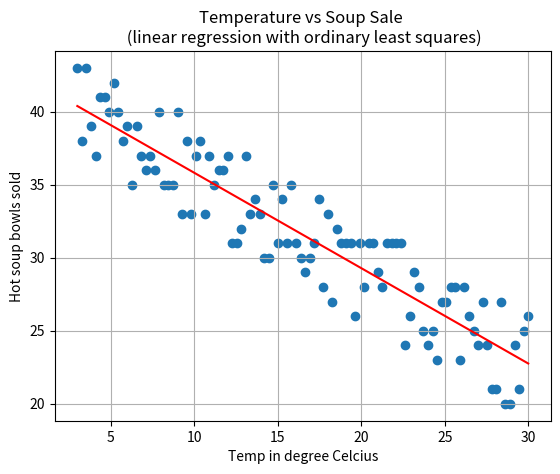

This chart was generated by the following Python code:
# LANG : Python 3.5
# FILE : 01-simple-linear-regression.py
# [redacted]
# EMAIL: [email redacted]
# DATE : 27/JULY/2018
# INFO : How does hot soup sale change in winter based on temperature?
#      : Here, we do linear regression with ordinary least squares
from __future__ import print_function
import numpy as np
import matplotlib.pyplot as plt
def simple_linreg(n,x,y):
    """ Perform simple linear regression
    @param n : number of data points for calculation
    @param x : the x co-ordinate of the data
    @param y : the y co-ordinate of the data
    """
    x_bar = sum(x)/float(n)                                   # average of x
    y_bar = sum(y)/float(n)                                   # average of y

    m = sum((x-x_bar)*(y-y_bar))/ float(sum((x-x_bar)**2) )   # slope
    b = y_bar - m*x_bar                                       # y intercept

    print("The linear regression has resulted in ...")
    print("m(slope)       : ",m )
    print("b(y intercept) : ",b )
    return m,b

if __name__ == "__main__":
    # We get the data using which we want to perform linear regression
    n = 100                                               # no. of data points
    temp = np.linspace(3, 30, n)                          # temperature (deg C)
    noise = np.random.randint(-2,5,size = n)              # noise to simulate RL
    soup_sale = np.linspace(40, 22 , n, dtype = 'int') + noise # soup sale count

    m,b = simple_linreg(n,temp,soup_sale)

    plt.scatter(temp,soup_sale)
    plt.plot(temp,m*temp + b,'-r')
    plt.title("Temperature vs Soup Sale"
    " \n (linear regression with ordinary least squares)")
    plt.xlabel("Temp in degree Celcius")
    plt.ylabel("Hot soup bowls sold")
    plt.grid()
    plt.show()
